The GitHub repository HITSNINJA/Mobilenet_Image_Classification contains a labelled image folder "data" with 4 categories: glioma tumor, meningioma tumor, no tumor, pituitary tumor. Examples follow, each with its label.

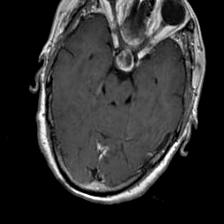
Label: pituitary tumor

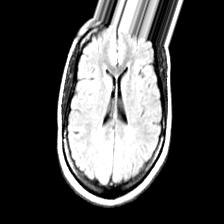
Label: no tumor

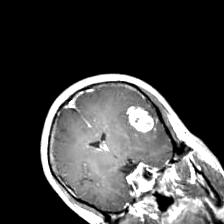
Label: glioma tumor

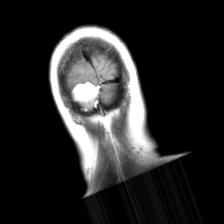
Label: meningioma tumor

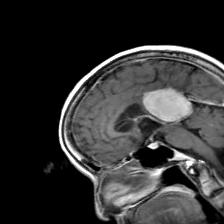
Label: meningioma tumor

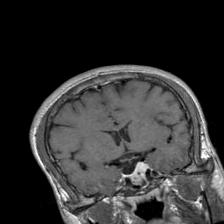
Label: pituitary tumor
